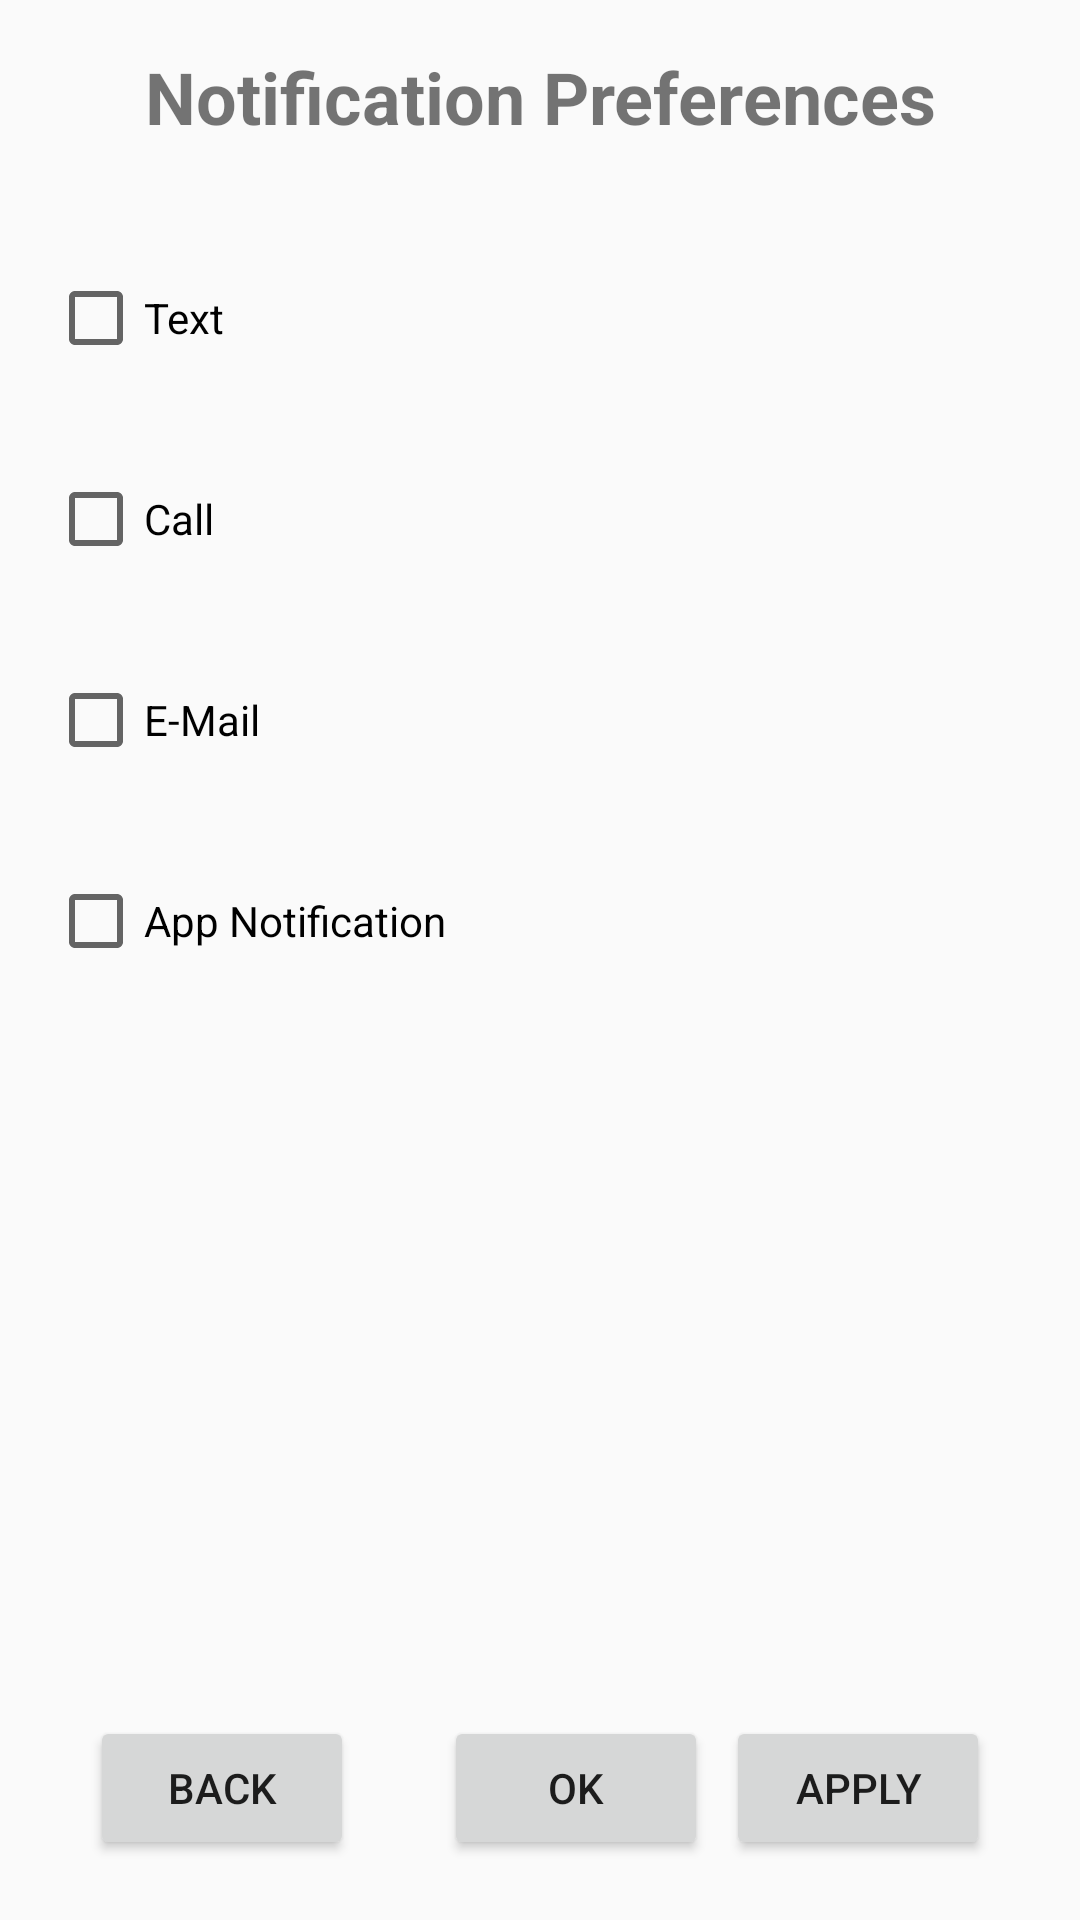

Layout XML and referenced resources for this Android screen:
<!-- AndroidManifest.xml: application theme AppTheme -->
<!-- res/layout/activity_preferences_vehicle_management.xml -->
<?xml version="1.0" encoding="utf-8"?>
<android.support.constraint.ConstraintLayout xmlns:android="http://schemas.android.com/apk/res/android"
    xmlns:app="http://schemas.android.com/apk/res-auto"
    xmlns:tools="http://schemas.android.com/tools"
    android:layout_width="match_parent"
    android:layout_height="match_parent">

    <TextView
        android:id="@+id/Notification_box"
        android:layout_height="wrap_content"
        android:layout_width="wrap_content"
        android:layout_marginTop="16dp"
        android:text="Notification Preferences"
        android:textSize="24sp"
        android:textStyle="bold"
        app:layout_constraintEnd_toEndOf="parent"
        app:layout_constraintStart_toStartOf="parent"
        app:layout_constraintTop_toTopOf="parent" />

    <CheckBox
        android:id="@+id/checkBox"
        android:layout_width="wrap_content"
        android:layout_height="wrap_content"
        android:layout_marginStart="16dp"
        android:layout_marginLeft="16dp"
        android:layout_marginTop="90dp"
        android:text="Text"
        app:layout_constraintStart_toStartOf="parent"
        app:layout_constraintTop_toTopOf="parent" />

    <CheckBox
        android:id="@+id/checkBox2"
        android:layout_width="wrap_content"
        android:layout_height="wrap_content"
        android:layout_marginStart="16dp"
        android:layout_marginLeft="16dp"
        android:layout_marginTop="35dp"
        android:text="Call"
        app:layout_constraintStart_toStartOf="parent"
        app:layout_constraintTop_toBottomOf="@+id/checkBox" />

    <CheckBox
        android:id="@+id/checkBox3"
        android:layout_width="wrap_content"
        android:layout_height="wrap_content"
        android:layout_marginStart="16dp"
        android:layout_marginLeft="16dp"
        android:layout_marginTop="35dp"
        android:text="E-Mail"
        app:layout_constraintStart_toStartOf="parent"
        app:layout_constraintTop_toBottomOf="@+id/checkBox2" />

    <CheckBox
        android:id="@+id/checkBox4"
        android:layout_width="wrap_content"
        android:layout_height="wrap_content"
        android:layout_marginStart="16dp"
        android:layout_marginLeft="16dp"
        android:layout_marginTop="35dp"
        android:text="App Notification"
        app:layout_constraintStart_toStartOf="parent"
        app:layout_constraintTop_toBottomOf="@+id/checkBox3" />

    <Button
        android:id="@+id/button2"
        android:layout_width="wrap_content"
        android:layout_height="wrap_content"
        android:layout_marginStart="30dp"
        android:layout_marginLeft="30dp"
        android:layout_marginBottom="20dp"
        android:text="Back"
        app:layout_constraintBottom_toBottomOf="parent"
        app:layout_constraintStart_toStartOf="parent" />

    <Button
        android:id="@+id/button3"
        android:layout_width="wrap_content"
        android:layout_height="wrap_content"
        android:layout_marginStart="148dp"
        android:layout_marginLeft="148dp"
        android:layout_marginBottom="20dp"
        android:text="Ok"
        app:layout_constraintBottom_toBottomOf="parent"
        app:layout_constraintStart_toStartOf="parent" />

    <Button
        android:id="@+id/add_button"
        android:layout_width="wrap_content"
        android:layout_height="wrap_content"
        android:layout_marginEnd="30dp"
        android:layout_marginRight="30dp"
        android:layout_marginBottom="20dp"
        android:text="apply"
        app:layout_constraintBottom_toBottomOf="parent"
        app:layout_constraintEnd_toEndOf="parent" />

</android.support.constraint.ConstraintLayout>
<!-- resources referenced by this layout -->
<resources>
  <style name="AppTheme" parent="Base.Theme.AppCompat.Light.DarkActionBar">
          
          <item name="textInputStyle">@style/Widget.Design.TextInputLayout</item>
          <item name="colorPrimary">@color/colorPrimary</item>
          <item name="colorPrimaryDark">@color/colorPrimaryDark</item>
          <item name="colorAccent">@color/colorAccent</item>
      </style>
  <!-- not gathered from this repository: default colours our renderer supplied (Android Studio template values) -->
  <color name="colorPrimary">#FF6200EE</color>
  <color name="colorPrimaryDark">#FF3700B3</color>
  <color name="colorAccent">#FF03DAC5</color>
</resources>
